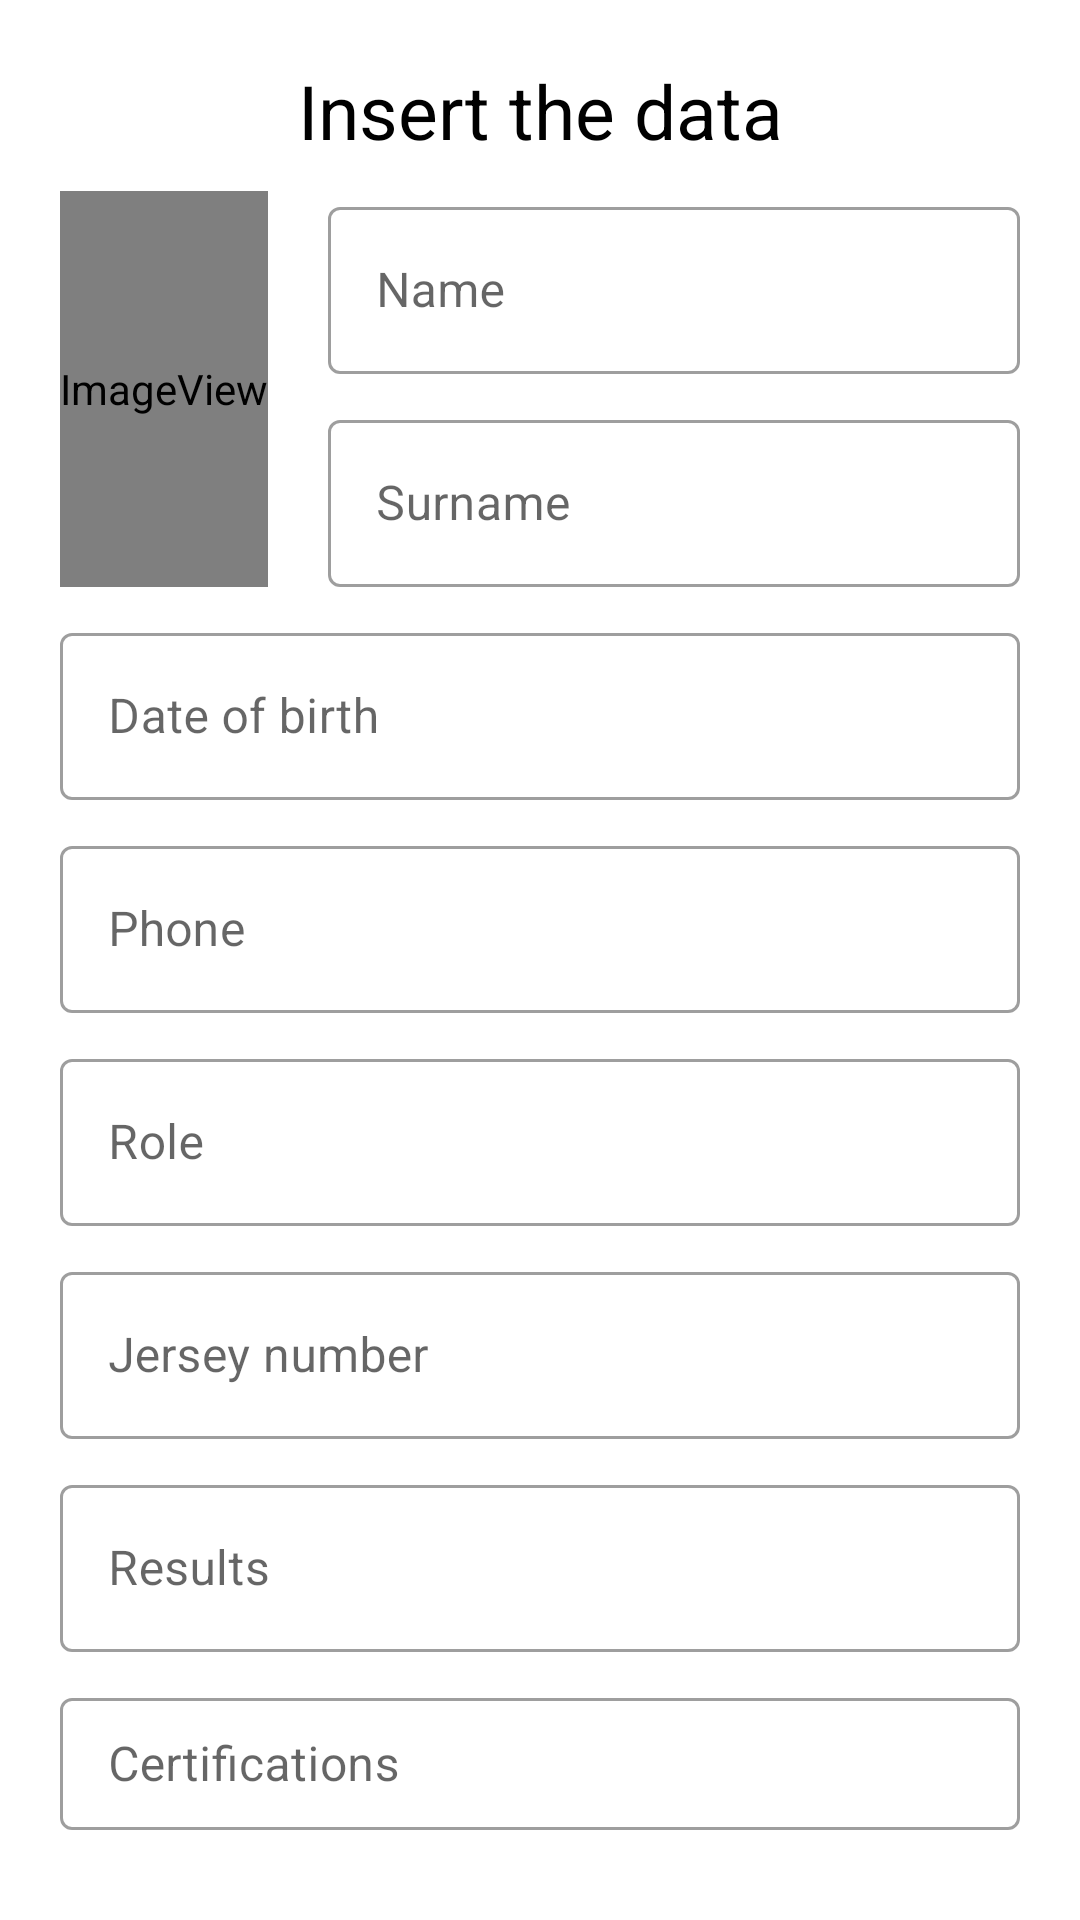

Android layout source for this screen:
<!-- AndroidManifest.xml: application theme Theme.FootballManager -->
<!-- res/layout/add_player.xml -->
<?xml version="1.0" encoding="utf-8"?>

<LinearLayout xmlns:android="http://schemas.android.com/apk/res/android"
    android:layout_width="match_parent"
    android:layout_height="match_parent"
    xmlns:tools="http://schemas.android.com/tools"
    xmlns:app="http://schemas.android.com/apk/res-auto"
    android:padding="20dp"
    android:background="@color/white"
    android:orientation="vertical">

    <TextView
        android:layout_width="match_parent"
        android:layout_height="wrap_content"
        android:layout_gravity="center_horizontal"
        android:text="@string/insert_data"
        android:textAlignment="center"
        android:textColor="@color/black"
        android:textSize="25sp" />

    <LinearLayout
        android:layout_width="match_parent"
        android:layout_height="wrap_content"
        android:orientation="horizontal"
        android:layout_marginTop="10dp"
        android:layout_marginBottom="10dp">

        <ImageView
            android:id="@+id/imageViewAddPlayer"
            android:layout_width="wrap_content"
            android:layout_height="match_parent"
            app:srcCompat="@android:drawable/sym_def_app_icon"
            android:onClick="checkImage"/>

        <LinearLayout
            android:layout_width="match_parent"
            android:layout_height="wrap_content"
            android:orientation="vertical"
            android:paddingLeft="20dp">

            <com.google.android.material.textfield.TextInputLayout
                android:layout_width="match_parent"
                android:layout_height="wrap_content"
                style="@style/Widget.MaterialComponents.TextInputLayout.OutlinedBox"
                android:hint="@string/insert_name"
                android:paddingBottom="10dp"
                android:id="@+id/namePlayerEsterna">

                <com.google.android.material.textfield.TextInputEditText
                    android:id="@+id/namePlayer"
                    android:layout_width="match_parent"
                    android:layout_height="wrap_content"
                    android:inputType="textPersonName">
                </com.google.android.material.textfield.TextInputEditText>
            </com.google.android.material.textfield.TextInputLayout>

            <com.google.android.material.textfield.TextInputLayout
                android:layout_width="match_parent"
                android:layout_height="wrap_content"
                style="@style/Widget.MaterialComponents.TextInputLayout.OutlinedBox"
                android:hint="@string/insert_surname"
                android:id="@+id/surnamePlayerEsterna">

                <com.google.android.material.textfield.TextInputEditText
                    android:id="@+id/surnamePlayer"
                    android:layout_width="match_parent"
                    android:layout_height="wrap_content"
                    android:inputType="textPersonName">
                </com.google.android.material.textfield.TextInputEditText>
            </com.google.android.material.textfield.TextInputLayout>

        </LinearLayout>

    </LinearLayout>

    <com.google.android.material.textfield.TextInputLayout
        android:layout_width="match_parent"
        android:layout_height="wrap_content"
        android:paddingBottom="10dp"
        style="@style/Widget.MaterialComponents.TextInputLayout.OutlinedBox"
        android:hint="@string/insert_databirth"
        android:id="@+id/dataPlayerEsterna">

        <com.google.android.material.textfield.TextInputEditText
            android:id="@+id/dataPlayer"
            android:layout_width="match_parent"
            android:layout_height="wrap_content"
            android:inputType="date">
        </com.google.android.material.textfield.TextInputEditText>
    </com.google.android.material.textfield.TextInputLayout>

    <com.google.android.material.textfield.TextInputLayout
        android:layout_width="match_parent"
        android:layout_height="wrap_content"
        android:paddingBottom="10dp"
        style="@style/Widget.MaterialComponents.TextInputLayout.OutlinedBox"
        android:hint="@string/insert_phone"
        android:id="@+id/phonePlayerEsterna">

        <com.google.android.material.textfield.TextInputEditText
            android:id="@+id/phonePlayer"
            android:layout_width="match_parent"
            android:layout_height="wrap_content"
            android:inputType="phone">
        </com.google.android.material.textfield.TextInputEditText>
    </com.google.android.material.textfield.TextInputLayout>

    <com.google.android.material.textfield.TextInputLayout
        android:layout_width="match_parent"
        android:layout_height="wrap_content"
        android:paddingBottom="10dp"
        style="@style/Widget.MaterialComponents.TextInputLayout.OutlinedBox"
        android:hint="@string/insert_role"
        android:id="@+id/ruoloPlayerEsterna">

        <com.google.android.material.textfield.TextInputEditText
            android:id="@+id/ruoloPlayer"
            android:layout_width="match_parent"
            android:layout_height="wrap_content"
            android:inputType="textPersonName">
        </com.google.android.material.textfield.TextInputEditText>
    </com.google.android.material.textfield.TextInputLayout>

    <com.google.android.material.textfield.TextInputLayout
        android:layout_width="match_parent"
        android:layout_height="wrap_content"
        android:paddingBottom="10dp"
        style="@style/Widget.MaterialComponents.TextInputLayout.OutlinedBox"
        android:hint="@string/insert_jersey"
        android:id="@+id/numeromagliaPlayerEsterna">

        <com.google.android.material.textfield.TextInputEditText
            android:id="@+id/numeromagliaPlayer"
            android:layout_width="match_parent"
            android:layout_height="wrap_content"
            android:inputType="textPersonName">
        </com.google.android.material.textfield.TextInputEditText>
    </com.google.android.material.textfield.TextInputLayout>

    <com.google.android.material.textfield.TextInputLayout
        android:layout_width="match_parent"
        android:layout_height="wrap_content"
        android:paddingBottom="10dp"
        style="@style/Widget.MaterialComponents.TextInputLayout.OutlinedBox"
        android:hint="@string/insert_results"
        android:id="@+id/resultsPlayerEsterna">

        <com.google.android.material.textfield.TextInputEditText
            android:id="@+id/resultsPlayer"
            android:layout_width="match_parent"
            android:layout_height="wrap_content"
            android:inputType="textPersonName">
        </com.google.android.material.textfield.TextInputEditText>
    </com.google.android.material.textfield.TextInputLayout>

    <com.google.android.material.textfield.TextInputLayout
        android:layout_width="match_parent"
        android:layout_height="wrap_content"
        android:paddingBottom="10dp"
        style="@style/Widget.MaterialComponents.TextInputLayout.OutlinedBox"
        android:hint="@string/insert_certification"
        android:id="@+id/certificationPlayerEsterna">

        <com.google.android.material.textfield.TextInputEditText
            android:id="@+id/certificationPlayer"
            android:layout_width="match_parent"
            android:layout_height="wrap_content"
            android:inputType="textPersonName">
        </com.google.android.material.textfield.TextInputEditText>
    </com.google.android.material.textfield.TextInputLayout>

    <Button
        android:id="@+id/addbuttonAddPlayer"
        android:layout_width="match_parent"
        android:layout_height="wrap_content"
        android:background="@drawable/two_state_button"
        android:text="@string/add"
        android:layout_marginBottom="1dp"
        android:onClick="checkAdd"
        android:textColor="@color/white"/>

    <Button
        android:id="@+id/buttonReturnAddPlayer"
        android:layout_width="match_parent"
        android:layout_height="wrap_content"
        android:text="@string/back"
        android:onClick="onReturn"
        android:backgroundTint="@color/green_700"/>

</LinearLayout>
<!-- resources referenced by this layout -->
<resources>
  <color name="black">#FF000000</color>
  <color name="green_700">#037E38</color>
  <color name="white">#FFFFFFFF</color>
  <!-- drawable two_state_button (drawable) -->
  <?xml version="1.0" encoding="utf-8"?>
  
  <selector xmlns:android="http://schemas.android.com/apk/res/android">
      <item android:state_pressed = "true">
          <shape>
              <corners android:radius = "5dp" />
              <solid android:color = "@color/green_700" />
          </shape>
  
      </item>
      <item>
          <shape>
              <corners android:radius = "5dp" />
              <solid android:color = "@color/green_300" />
          </shape>
      </item>
  </selector>
  <string name="add">ADD</string>
  <string name="back">BACK</string>
  <string name="insert_certification">Certifications</string>
  <string name="insert_data">Insert the data</string>
  <string name="insert_databirth">Date of birth</string>
  <string name="insert_jersey">Jersey number</string>
  <string name="insert_name">Name</string>
  <string name="insert_phone">Phone</string>
  <string name="insert_results">Results</string>
  <string name="insert_role">Role</string>
  <string name="insert_surname">Surname</string>
  <style name="Theme.FootballManager" parent="Theme.MaterialComponents.DayNight.NoActionBar">
          
          <item name="colorPrimary">@color/green_300</item>
          <item name="colorPrimaryVariant">@color/green_700</item>
          <item name="colorOnPrimary">@color/white</item>
          
          <item name="colorSecondary">@color/teal_200</item>
          <item name="colorSecondaryVariant">@color/teal_700</item>
          <item name="colorOnSecondary">@color/black</item>
          
          <item name="android:statusBarColor" tools:targetApi="l">?attr/colorPrimaryVariant</item>
  
          
      </style>
  <color name="green_300">#00FF00</color>
  <color name="teal_200">#FF03DAC5</color>
  <color name="teal_700">#FF018786</color>
</resources>
